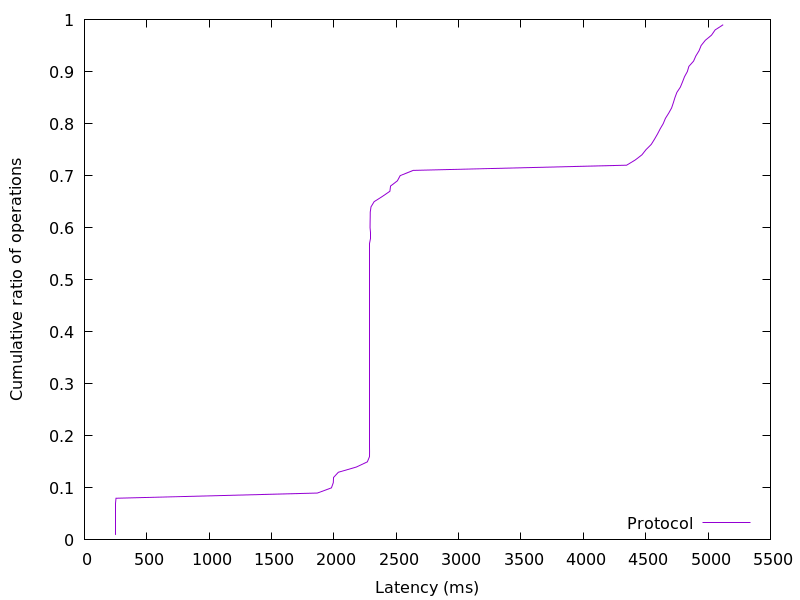

Source data for this figure (header and first rows):
252.067072, 0.01
252.1, 0.02
252.2, 0.03
252.3, 0.04
252.4, 0.05
252.5, 0.06
252.6, 0.07
252.9, 0.08
1867, 0.09
1980, 0.1
1995, 0.11
1997, 0.12
2036, 0.13
2180, 0.14
2268, 0.15
2285, 0.16
2286, 0.17
2286, 0.18
2286, 0.19
2287, 0.2
2287, 0.21
2287, 0.22
2287, 0.23
2287, 0.24
2287, 0.25
2287, 0.26
2287, 0.27
2287, 0.28
2287, 0.29
2287, 0.3
2287, 0.31
2287, 0.32
2287, 0.33
2288, 0.34
2288, 0.35
2288, 0.36
2288, 0.37
2288, 0.38
2288, 0.39
2288, 0.4
2288, 0.41
2288, 0.42
2288, 0.43
2288, 0.44
2288, 0.45
2288, 0.46
2288, 0.47
2288, 0.48
2288, 0.49
2288, 0.5
2288, 0.51
2289, 0.52
2289, 0.53
2289, 0.54
2289, 0.55
2289, 0.56
2289, 0.57
2289, 0.58
2290, 0.59
2290, 0.6
2290, 0.61
... 38 more rows
